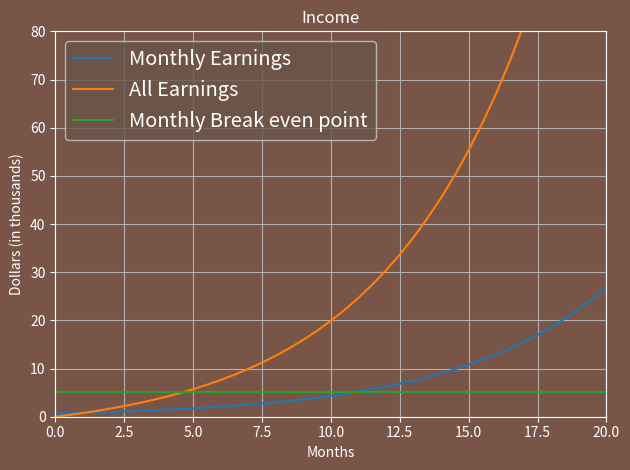

Write the Python code that produced this figure.
import numpy as np
import matplotlib.text as text
import matplotlib.pyplot as plt
import scipy.integrate as integrate

# Make some fake data.
#a = b = np.arange(0, 3, .02)
#c = np.exp(a)
#d = c[::-1]

def f(x):
    return((100.*1.2**x)*7.)/1000

def p(x):
    return integrate.quad(f, 0, x)[0]

t = np.arange(0., 20.5, 0.5)
# Create plots with pre-defined labels.

fig = plt.figure()
axes = fig.add_subplot(1, 1, 1)
axes.plot(t, f(t), label='Monthly Earnings')
axes.plot(t, [p(i) for i in t], label='All Earnings')
axes.plot(t, [5.233]*len(t), label='Monthly Break even point')
axes.axis([0, 20, 0, 80])
legend = axes.legend(loc='upper left', fontsize='x-large')
axes.set_facecolor('#795548')
fig.set_facecolor('#795548')
plt.xlabel('Months')
plt.ylabel('Dollars (in thousands)')
axes.set_title('Income', color='#FFFFFF')
axes.grid(True)
plt.setp(legend.get_texts(), color='#FFFFFF')
axes.spines['bottom'].set_color('#FFFFFF')
axes.spines['top'].set_color('#FFFFFF')
axes.spines['left'].set_color('#FFFFFF')
axes.spines['right'].set_color('#FFFFFF')
axes.xaxis.label.set_color('#FFFFFF')
axes.tick_params(axis='x', colors='#FFFFFF')
axes.yaxis.label.set_color('#FFFFFF')
axes.tick_params(axis='y', colors='#FFFFFF')
# Put a nicer background color on the legend.
legend.get_frame().set_facecolor('#695548')
#print([p(i) for i in t])
fig.tight_layout()
#plt.show()
fig.savefig('foo.png', facecolor=fig.get_facecolor(), edgecolor=fig.get_facecolor())
